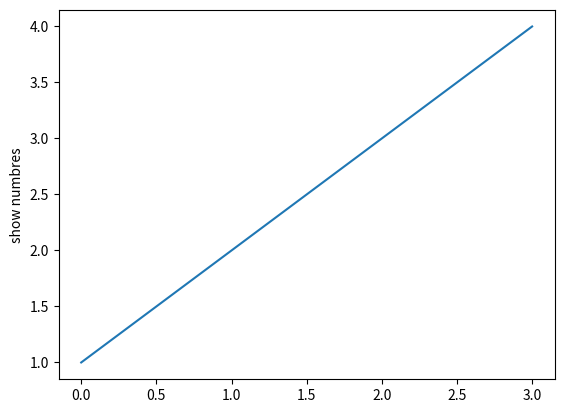

The matplotlib source for this figure:
# Plotting/GUI
import matplotlib.pyplot as plt

plt.plot([1, 2, 3, 4])
plt.ylabel('show numbres')
plt.show()
